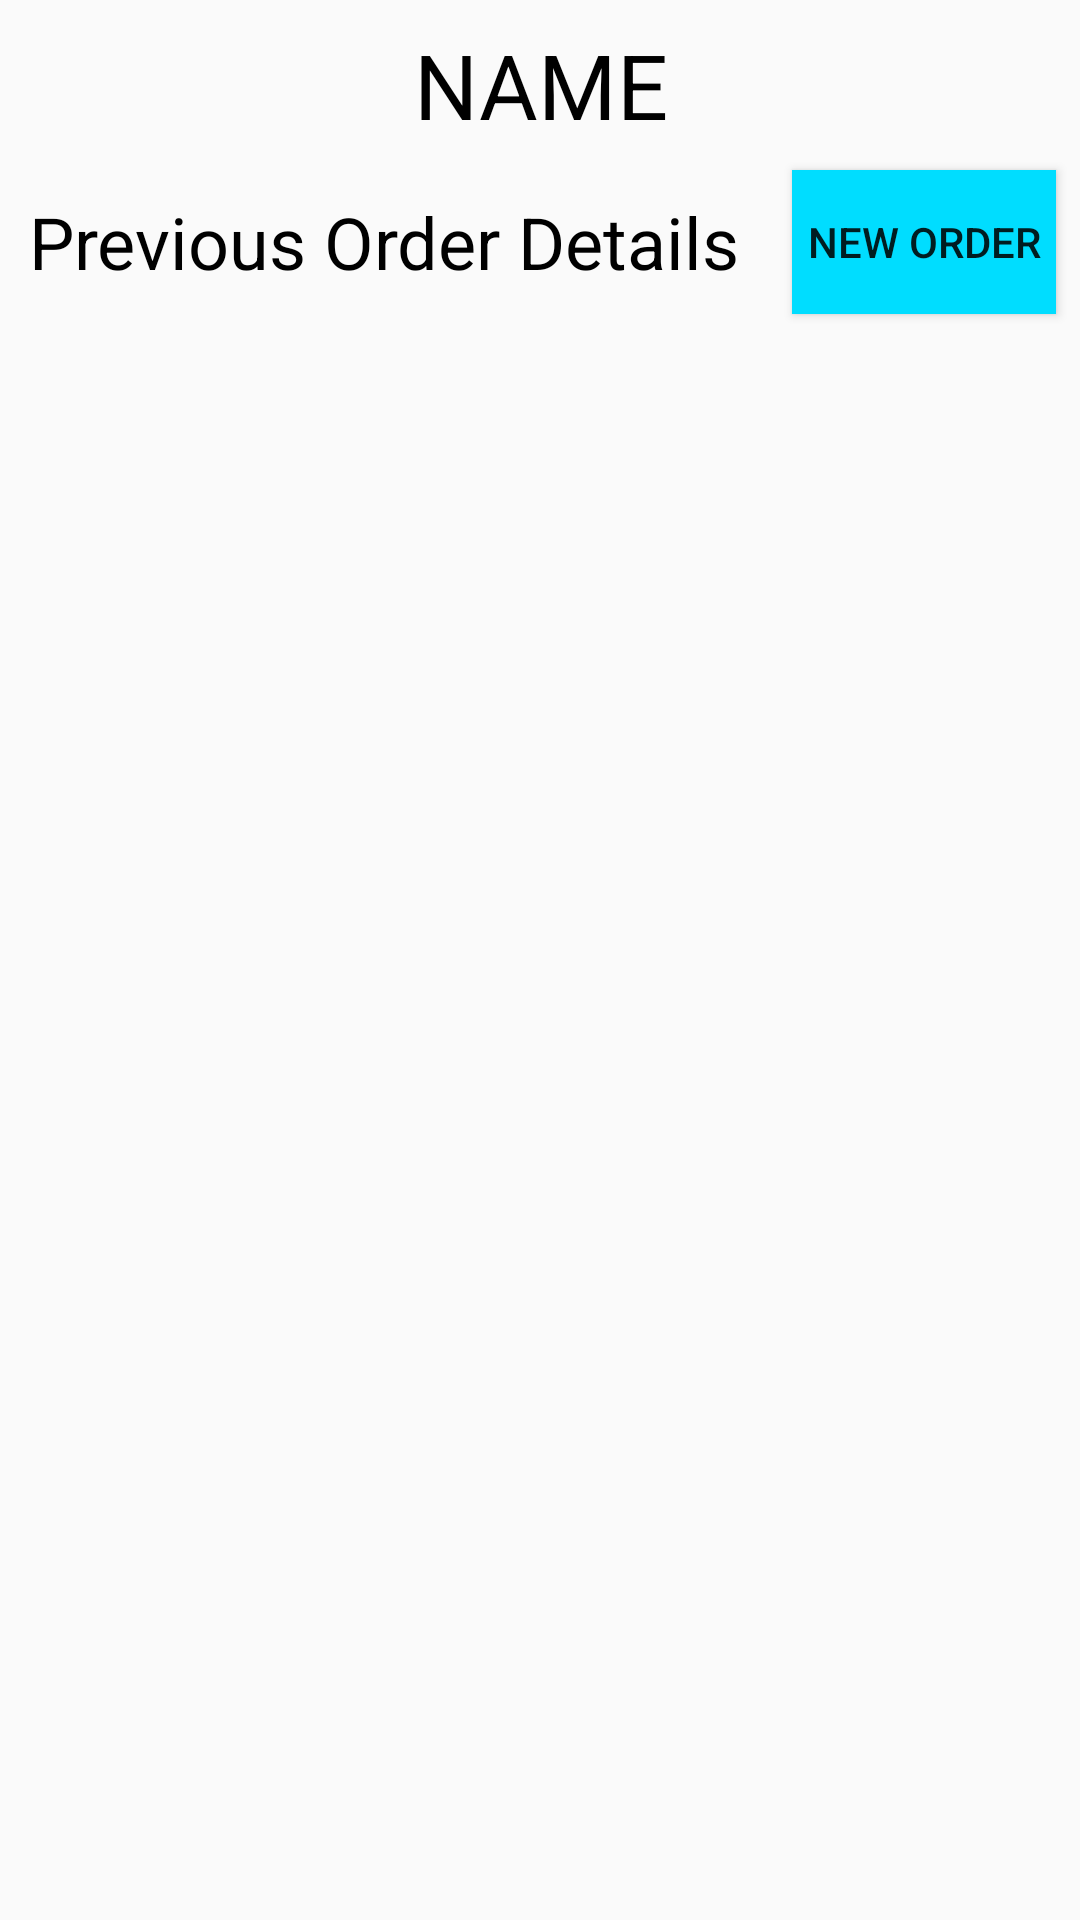

Reconstruct the res/layout file that produces this screen, plus the resources it refers to.
<!-- AndroidManifest.xml: application theme AppTheme.NoActionBar -->
<!-- res/layout/fragment_buyer_details.xml -->
<?xml version="1.0" encoding="utf-8"?>
<androidx.constraintlayout.widget.ConstraintLayout xmlns:android="http://schemas.android.com/apk/res/android"
    xmlns:tools="http://schemas.android.com/tools"
    android:layout_width="match_parent"
    android:layout_height="match_parent"
    xmlns:app="http://schemas.android.com/apk/res-auto"
    tools:context=".BuyerDetailsFrag">

    <TextView
        android:id="@+id/buyer_name_details"
        android:layout_width="0dp"
        android:layout_height="wrap_content"
        android:layout_marginStart="8dp"
        android:layout_marginLeft="8dp"
        android:layout_marginTop="8dp"
        android:layout_marginEnd="8dp"
        android:layout_marginRight="8dp"
        android:layout_marginBottom="8dp"
        android:text="@string/name"
        android:textAlignment="center"
        android:textAllCaps="true"
        android:textColor="@android:color/black"
        android:textSize="30sp"
        app:layout_constraintBottom_toTopOf="@+id/orderDetails"
        app:layout_constraintEnd_toEndOf="parent"
        app:layout_constraintHorizontal_bias="0.5"
        app:layout_constraintStart_toStartOf="parent"
        app:layout_constraintTop_toTopOf="parent" />

    <androidx.recyclerview.widget.RecyclerView
        android:id="@+id/recyclerViewBuyerDetails"
        android:layout_width="0dp"
        android:layout_height="0dp"
        android:layout_marginStart="8dp"
        android:layout_marginTop="8dp"
        android:layout_marginEnd="8dp"
        android:layout_marginBottom="8dp"
        app:layout_constraintBottom_toBottomOf="parent"
        app:layout_constraintEnd_toEndOf="parent"
        app:layout_constraintHorizontal_bias="1.0"
        app:layout_constraintStart_toStartOf="parent"
        app:layout_constraintTop_toBottomOf="@+id/orderDetails" />

    <TextView
        android:id="@+id/orderDetails"
        android:layout_width="0dp"
        android:layout_height="wrap_content"
        android:layout_marginStart="8dp"
        android:layout_marginTop="8dp"
        android:layout_marginEnd="8dp"
        android:layout_marginBottom="8dp"
        android:text="@string/previous"
        android:textAlignment="center"
        android:textColor="@android:color/black"
        android:textSize="24sp"
        app:layout_constraintBottom_toTopOf="@+id/recyclerViewBuyerDetails"
        app:layout_constraintEnd_toStartOf="@+id/take_new_order"
        app:layout_constraintHorizontal_bias="0.5"
        app:layout_constraintStart_toStartOf="parent"
        app:layout_constraintTop_toBottomOf="@+id/buyer_name_details" />

    <Button
        android:id="@+id/take_new_order"
        android:layout_width="wrap_content"
        android:layout_height="wrap_content"
        android:layout_marginStart="8dp"
        android:layout_marginEnd="8dp"
        android:text="@string/new_order"
        android:background="@android:color/holo_blue_bright"
        app:layout_constraintBottom_toBottomOf="@+id/orderDetails"
        app:layout_constraintEnd_toEndOf="parent"
        app:layout_constraintHorizontal_bias="0.5"
        app:layout_constraintStart_toEndOf="@+id/orderDetails"
        app:layout_constraintTop_toTopOf="@+id/orderDetails" />

</androidx.constraintlayout.widget.ConstraintLayout>
<!-- resources referenced by this layout -->
<resources>
  <string name="name">Name</string>
  <string name="new_order">New Order</string>
  <string name="previous">Previous Order Details</string>
  <style name="AppTheme.NoActionBar">
          <item name="windowActionBar">false</item>
          <item name="windowNoTitle">true</item>
      </style>
</resources>
